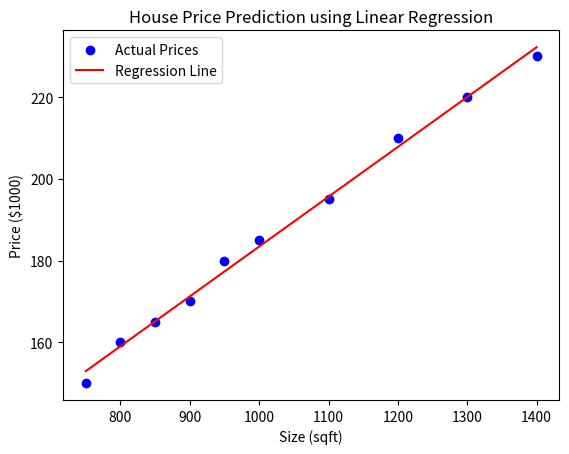

The matplotlib source for this figure:
#implement linear regression using sample dataset
import numpy as np
import matplotlib.pyplot as plt

# Sample house price dataset (size in sqft, price in $1000)
size_sqft = np.array([750, 800, 850, 900, 950, 1000, 1100, 1200, 1300, 1400])
price_k = np.array([150, 160, 165, 170, 180, 185, 195, 210, 220, 230])

# Number of samples
n = len(size_sqft)

# Calculate means
mean_x = np.mean(size_sqft)
mean_y = np.mean(price_k)

# Calculate slope (beta1) and intercept (beta0)
numerator = np.sum((size_sqft - mean_x) * (price_k - mean_y))
denominator = np.sum((size_sqft - mean_x) ** 2)

slope = numerator / denominator
intercept = mean_y - slope * mean_x

print(f"Fitted model: price_k = {slope:.2f} * size_sqft + {intercept:.2f}")

# Prediction function
def predict(x):
    return slope * x + intercept

# Predicted prices
predicted_prices = predict(size_sqft)

# Plotting
plt.scatter(size_sqft, price_k, color='blue', label='Actual Prices')
plt.plot(size_sqft, predicted_prices, color='red', label='Regression Line')

plt.xlabel('Size (sqft)')
plt.ylabel('Price ($1000)')
plt.title('House Price Prediction using Linear Regression')
plt.legend()
plt.show()
